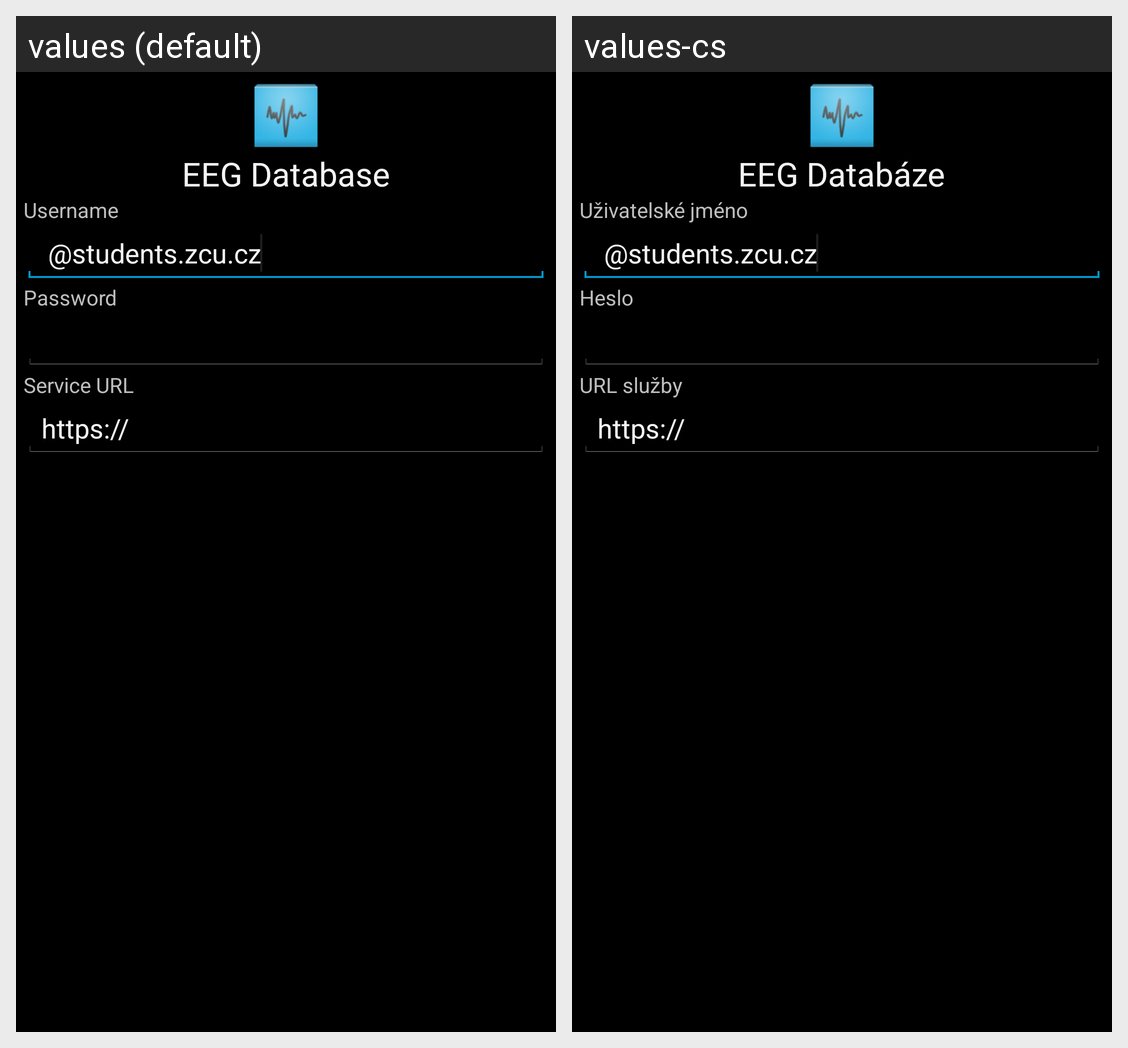

The Android screen above is rendered under two locales of the same app. Produce the string resources it draws, with the default and per-locale values.
Android screen res/layout/base_welcome.xml rendered under 2 locales, left to right: values (default), values-cs. Device: Nexus 5 (rendered at 1080×1920; each locale shown at half size, 540×960, under a caption strip naming it); theme android:Theme.Holo.
Strings drawn on this screen, with the default value and each locale's value (text and hints the layout hard-codes, and strings that could not be matched under every locale, appear in the picture but are not listed):

app_name
  values: EEG Database
  values-cs: EEG Databáze

settings_username
  values: Username
  values-cs: Uživatelské jméno

login_mail_suffix
  values:  @students.zcu.cz
  values-cs:  @students.zcu.cz

settings_password
  values: Password
  values-cs: Heslo

settings_url
  values: Service URL
  values-cs: URL služby

login_protocol
  values: https://
  values-cs: https://
